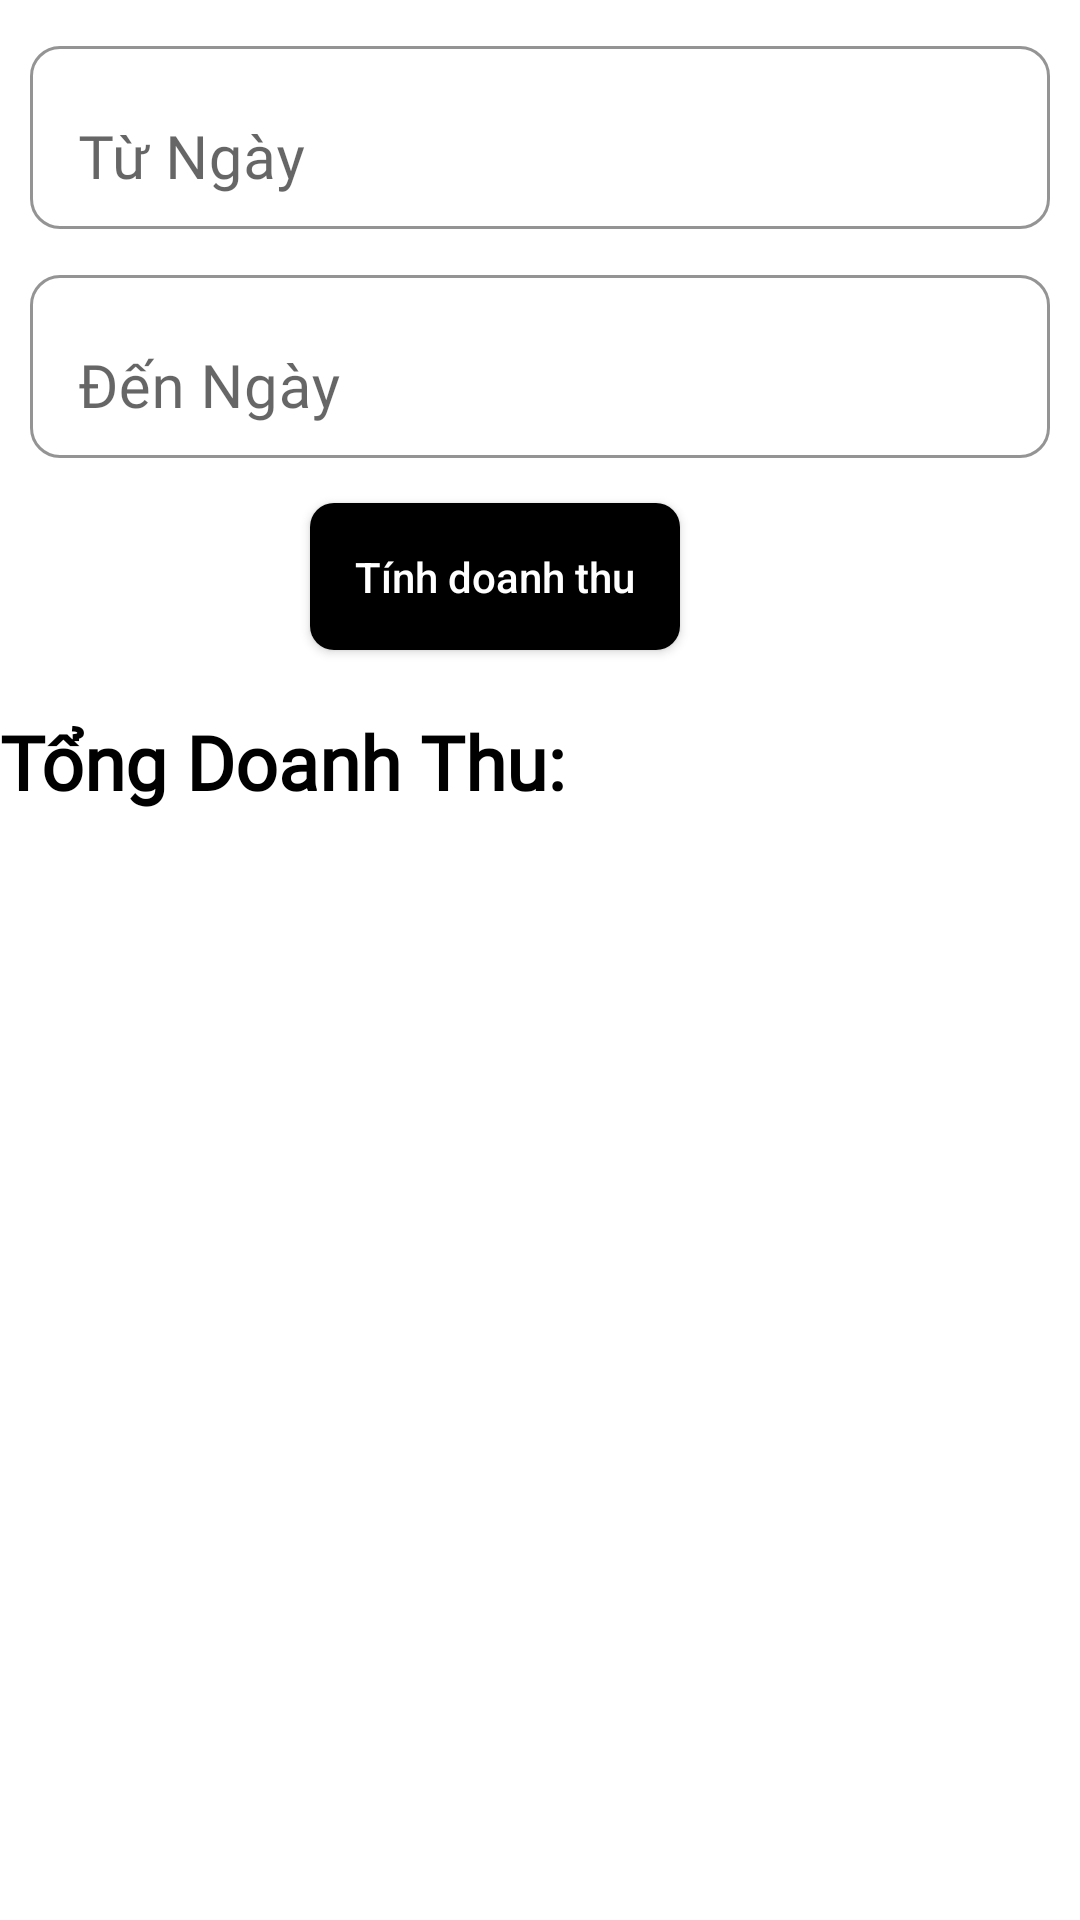

Write the Android layout XML for this screen, with the resource values it uses.
<!-- AndroidManifest.xml: application theme Theme.Duanmau_daoptph23912_thi -->
<!-- res/layout/fragment_doanh_thu.xml -->
<?xml version="1.0" encoding="utf-8"?>
<LinearLayout xmlns:android="http://schemas.android.com/apk/res/android"
    xmlns:tools="http://schemas.android.com/tools"
    android:layout_width="match_parent"
    android:layout_height="match_parent"
    android:orientation="vertical"
    xmlns:app="http://schemas.android.com/apk/res-auto"
    tools:context=".Fragment.DoanhThuFragment">

    <com.google.android.material.textfield.TextInputLayout
        android:layout_width="match_parent"
        android:layout_height="wrap_content"
        app:boxBackgroundMode="outline"
        android:layout_margin="10dp"
        app:boxCornerRadiusBottomEnd="10dp"
        app:boxCornerRadiusBottomStart="10dp"
        app:boxCornerRadiusTopEnd="10dp"
        android:hint="Từ Ngày"
        app:boxCornerRadiusTopStart="10dp"
        app:boxBackgroundColor="@color/white"
        >
        <com.google.android.material.textfield.TextInputEditText
            android:layout_width="match_parent"
            android:layout_height="wrap_content"
            android:textColor="@color/black"
            android:fontFamily="@font/quicksand"
            android:textSize="20sp"
            android:focusable="false"
            android:id="@+id/fragDoangThu_ed_tuNgay"
            />
    </com.google.android.material.textfield.TextInputLayout>
    <com.google.android.material.textfield.TextInputLayout
        android:layout_width="match_parent"
        android:layout_height="wrap_content"
        app:boxBackgroundMode="outline"
        android:layout_marginBottom="10dp"
        android:layout_marginEnd="10dp"
        android:layout_marginStart="10dp"
        app:boxCornerRadiusBottomEnd="10dp"
        app:boxCornerRadiusBottomStart="10dp"
        app:boxCornerRadiusTopEnd="10dp"
        android:hint="Đến Ngày"
        app:boxCornerRadiusTopStart="10dp"
        app:boxBackgroundColor="@color/white"
        >
        <com.google.android.material.textfield.TextInputEditText
            android:layout_width="match_parent"
            android:layout_height="wrap_content"
            android:textColor="@color/black"
            android:fontFamily="@font/quicksand"
            android:textSize="20sp"
            android:focusable="false"
            android:id="@+id/fragDoangThu_ed_denNgay"
            />
    </com.google.android.material.textfield.TextInputLayout>

    <androidx.appcompat.widget.AppCompatButton
        android:layout_width="wrap_content"
        android:layout_height="wrap_content"
        android:textColor="@color/white"
        android:background="@drawable/ripperblue_black_coner8"
        android:text="Tính doanh thu"
        android:textAllCaps="false"
        android:id="@+id/fragDoanhThu_btn_tinhDoanhThu"
        android:padding="15dp"
        android:layout_gravity="center_horizontal"
        android:layout_marginTop="5dp"
        android:layout_marginEnd="15dp"
        />
    <androidx.appcompat.widget.LinearLayoutCompat
        android:layout_width="match_parent"
        android:layout_marginTop="15dp"
        android:orientation="horizontal"
        android:layout_height="wrap_content">
        <androidx.appcompat.widget.AppCompatTextView
            android:layout_width="wrap_content"
            android:layout_height="wrap_content"
            android:textSize="25sp"
            android:text="Tổng Doanh Thu: "
            android:textStyle="bold"
            android:textColor="@color/black"
            android:fontFamily="@font/quicksand"
            />
        <androidx.appcompat.widget.AppCompatTextView
            android:layout_width="wrap_content"
            android:layout_height="wrap_content"
            android:textSize="30sp"
            android:fontFamily="@font/quicksand"
            android:textStyle="bold"
            android:layout_marginStart="20dp"
            android:textColor="#016E05"
            android:id="@+id/fragDoangThu_tv_tongDoanhThu"
            />
    </androidx.appcompat.widget.LinearLayoutCompat>
</LinearLayout>
<!-- resources referenced by this layout -->
<resources>
  <!-- drawable ripperblue_black_coner8 (drawable) -->
  <?xml version="1.0" encoding="utf-8"?>
  <ripple android:color="#03A9F4" xmlns:android="http://schemas.android.com/apk/res/android">
      <item>
          <shape>
              <corners android:radius="8dp"/>
              <solid android:color="@color/black"/>
          </shape>
      </item>
  
  </ripple>
  <style name="Theme.Duanmau_daoptph23912_thi" parent="Base.Theme.Duanmau_daoptph23912_thi" />
  <style name="Base.Theme.Duanmau_daoptph23912_thi" parent="Theme.MaterialComponents.DayNight.NoActionBar">
          
          <item name="colorPrimary">@color/purple_500</item>
          <item name="colorPrimaryVariant">@color/purple_700</item>
          <item name="colorOnPrimary">@color/white</item>
          
          <item name="colorSecondary">@color/teal_200</item>
          <item name="colorSecondaryVariant">@color/teal_700</item>
          <item name="colorOnSecondary">@color/black</item>
          
          <item name="android:statusBarColor">?attr/colorPrimaryVariant</item>
          
      </style>
  <!-- not gathered from this repository: default colours our renderer supplied (Android Studio template values) -->
  <color name="purple_500">#FF6200EE</color>
  <color name="purple_700">#FF3700B3</color>
  <color name="teal_200">#FF03DAC5</color>
  <color name="teal_700">#FF018786</color>
  <color name="black">#FF000000</color>
  <color name="white">#FFFFFFFF</color>
</resources>
